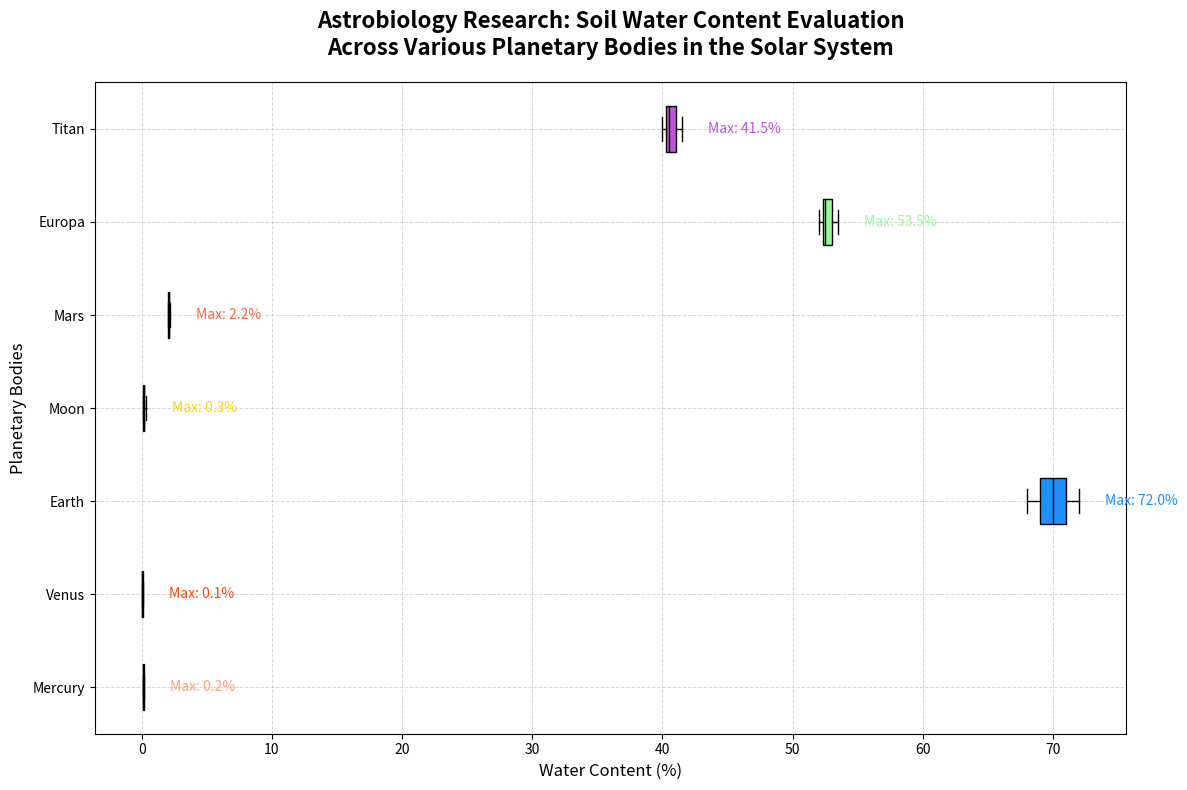

Reproduce this figure in Python.
import matplotlib.pyplot as plt
import numpy as np

# Planetary bodies
planets = ['Mercury', 'Venus', 'Earth', 'Moon', 'Mars', 'Europa', 'Titan']

# Artificial water content data (in percentage)
water_content_data = [
    [0.1, 0.1, 0.2, 0.2, 0.1],          # Mercury
    [0.0, 0.0, 0.1, 0.1, 0.0],          # Venus
    [70.0, 68.0, 72.0, 71.0, 69.0],     # Earth
    [0.1, 0.2, 0.1, 0.3, 0.2],          # Moon
    [2.0, 2.1, 2.2, 2.0, 2.1],          # Mars
    [52.5, 53.0, 52.0, 53.5, 52.3],     # Europa
    [40.0, 41.0, 40.5, 41.5, 40.3]      # Titan
]

fig, ax = plt.subplots(figsize=(12, 8))

# Plot the horizontal box plot
box = ax.boxplot(water_content_data, patch_artist=True, notch=False, vert=False, labels=planets)

colors = ['#FFA07A', '#FF4500', '#1E90FF', '#FFD700', '#FF6347', '#98FB98', '#BA55D3']
for patch, color in zip(box['boxes'], colors):
    patch.set_facecolor(color)

plt.setp(box['medians'], color='black')

# Update the title and axis labels to reflect the horizontal orientation
ax.set_title("Astrobiology Research: Soil Water Content Evaluation\nAcross Various Planetary Bodies in the Solar System", 
             fontsize=16, fontweight='bold', pad=20)
ax.set_xlabel("Water Content (%)", fontsize=12)
ax.set_ylabel("Planetary Bodies", fontsize=12)

ax.grid(True, linestyle='--', alpha=0.5, which='both', linewidth=0.7)

for i, planet in enumerate(planets):
    max_val = max(water_content_data[i])
    ax.text(max_val + 2, i + 1, f'Max: {max_val:.1f}%', va='center', fontsize=10, color=colors[i])

plt.tight_layout()
plt.show()
